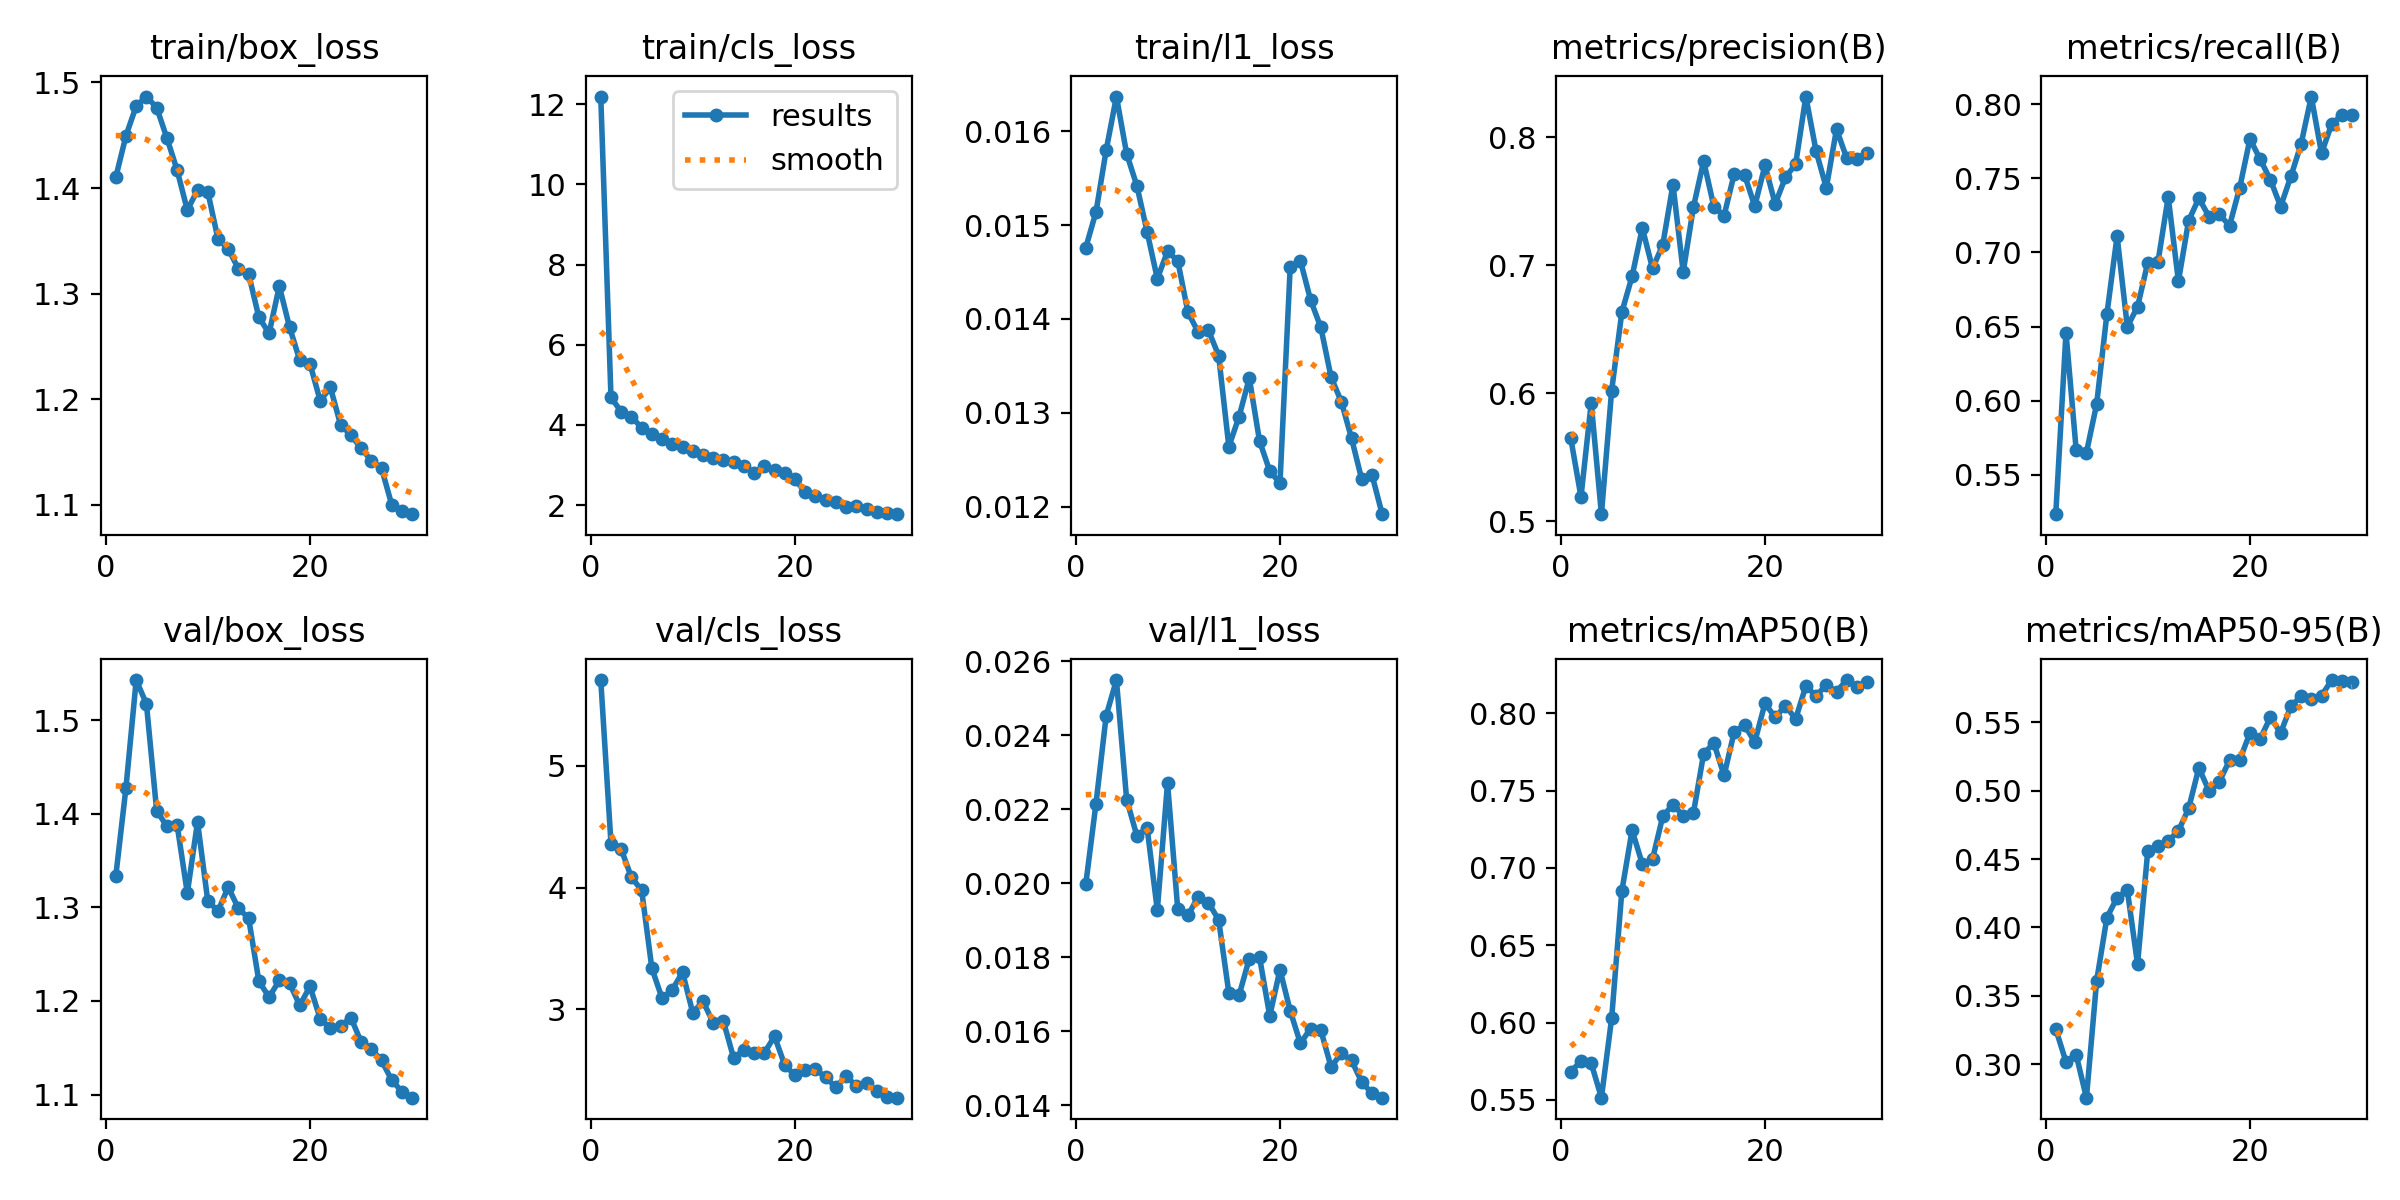

Data behind this chart, as committed beside it:
epoch, time, train/box_loss, train/cls_loss, train/l1_loss, metrics/precision(B), metrics/recall(B), metrics/mAP50(B), metrics/mAP50-95(B), val/box_loss, val/cls_loss, val/l1_loss, lr/pg0, lr/pg1, lr/pg2
1, 26.48, 1.41, 12.19, 0.01476, 0.5648, 0.5235, 0.5682, 0.3256, 1.333, 5.704, 0.01997, 0.0005504, 0.0005504, 0.0005504
2, 41.93, 1.45, 4.688, 0.01514, 0.5191, 0.646, 0.5751, 0.3016, 1.428, 4.362, 0.02215, 0.00107, 0.00107, 0.00107
3, 57.02, 1.478, 4.329, 0.0158, 0.5924, 0.5666, 0.5737, 0.3067, 1.543, 4.315, 0.02453, 0.001552, 0.001552, 0.001552
4, 72.12, 1.487, 4.21, 0.01637, 0.5056, 0.565, 0.5514, 0.2754, 1.517, 4.084, 0.02549, 0.001502, 0.001502, 0.001502
5, 87.17, 1.476, 3.926, 0.01576, 0.6021, 0.5978, 0.6028, 0.3609, 1.403, 3.978, 0.02226, 0.001447, 0.001447, 0.001447
6, 102.1, 1.447, 3.775, 0.01542, 0.6634, 0.6583, 0.6852, 0.4071, 1.387, 3.337, 0.02128, 0.001392, 0.001392, 0.001392
7, 117.1, 1.417, 3.658, 0.01493, 0.6913, 0.7111, 0.7243, 0.4218, 1.388, 3.091, 0.0215, 0.001337, 0.001337, 0.001337
8, 132.2, 1.379, 3.537, 0.01443, 0.7291, 0.6499, 0.7026, 0.4273, 1.315, 3.162, 0.01927, 0.001282, 0.001282, 0.001282
9, 147.1, 1.398, 3.46, 0.01472, 0.6975, 0.6634, 0.7057, 0.3731, 1.391, 3.306, 0.02271, 0.001227, 0.001227, 0.001227
10, 162, 1.397, 3.344, 0.01462, 0.7159, 0.6931, 0.7333, 0.456, 1.307, 2.972, 0.01929, 0.001172, 0.001172, 0.001172
11, 176.8, 1.352, 3.247, 0.01407, 0.763, 0.6936, 0.741, 0.4597, 1.296, 3.068, 0.01913, 0.001117, 0.001117, 0.001117
12, 191.7, 1.342, 3.168, 0.01386, 0.6947, 0.7375, 0.7338, 0.4633, 1.322, 2.89, 0.01963, 0.001062, 0.001062, 0.001062
13, 206.9, 1.324, 3.13, 0.01388, 0.7454, 0.6806, 0.7355, 0.4706, 1.299, 2.902, 0.01947, 0.001007, 0.001007, 0.001007
14, 221.9, 1.318, 3.067, 0.01361, 0.7814, 0.7215, 0.7738, 0.4871, 1.288, 2.601, 0.01901, 0.0009519, 0.0009519, 0.0009519
15, 237, 1.278, 2.979, 0.01264, 0.7458, 0.7366, 0.7808, 0.5168, 1.221, 2.667, 0.01703, 0.0008968, 0.0008968, 0.0008968
16, 252.1, 1.262, 2.803, 0.01296, 0.7388, 0.7242, 0.7598, 0.4999, 1.204, 2.643, 0.01697, 0.0008418, 0.0008418, 0.0008418
17, 267.1, 1.307, 2.969, 0.01337, 0.7716, 0.7258, 0.7882, 0.5066, 1.222, 2.643, 0.01796, 0.0007868, 0.0007868, 0.0007868
18, 282.5, 1.268, 2.871, 0.0127, 0.7707, 0.7181, 0.7923, 0.5223, 1.219, 2.778, 0.018, 0.0007318, 0.0007318, 0.0007318
19, 297.7, 1.237, 2.795, 0.01238, 0.7462, 0.7438, 0.7814, 0.5226, 1.195, 2.543, 0.01641, 0.0006768, 0.0006768, 0.0006768
20, 313, 1.234, 2.644, 0.01225, 0.7779, 0.7766, 0.8064, 0.5424, 1.216, 2.459, 0.01766, 0.0006218, 0.0006218, 0.0006218
21, 329.1, 1.199, 2.32, 0.01455, 0.7479, 0.7629, 0.7973, 0.5381, 1.181, 2.503, 0.01655, 0.0005668, 0.0005668, 0.0005668
22, 344.1, 1.211, 2.217, 0.01462, 0.7685, 0.749, 0.8049, 0.5537, 1.171, 2.509, 0.01567, 0.0005118, 0.0005118, 0.0005118
23, 359, 1.176, 2.124, 0.0142, 0.779, 0.731, 0.7963, 0.5423, 1.173, 2.444, 0.01607, 0.0004568, 0.0004568, 0.0004568
24, 373.8, 1.166, 2.09, 0.01391, 0.8318, 0.7513, 0.8176, 0.562, 1.182, 2.36, 0.01602, 0.0004017, 0.0004017, 0.0004017
25, 388.7, 1.154, 1.953, 0.01338, 0.7892, 0.7731, 0.8112, 0.5691, 1.156, 2.456, 0.01503, 0.0003467, 0.0003467, 0.0003467
26, 403.5, 1.142, 1.982, 0.01312, 0.7604, 0.8052, 0.8183, 0.5675, 1.149, 2.368, 0.0154, 0.0002917, 0.0002917, 0.0002917
27, 418.4, 1.135, 1.898, 0.01273, 0.8063, 0.767, 0.8141, 0.5697, 1.136, 2.395, 0.01521, 0.0002367, 0.0002367, 0.0002367
28, 433.3, 1.1, 1.841, 0.01229, 0.7836, 0.7867, 0.8215, 0.581, 1.115, 2.328, 0.01462, 0.0001817, 0.0001817, 0.0001817
29, 448.3, 1.094, 1.8, 0.01234, 0.783, 0.7926, 0.8171, 0.5803, 1.103, 2.284, 0.01432, 0.0001267, 0.0001267, 0.0001267
30, 463.2, 1.091, 1.775, 0.01192, 0.7873, 0.7925, 0.8203, 0.5796, 1.097, 2.276, 0.0142, 7.1681e-05, 7.1681e-05, 7.1681e-05
